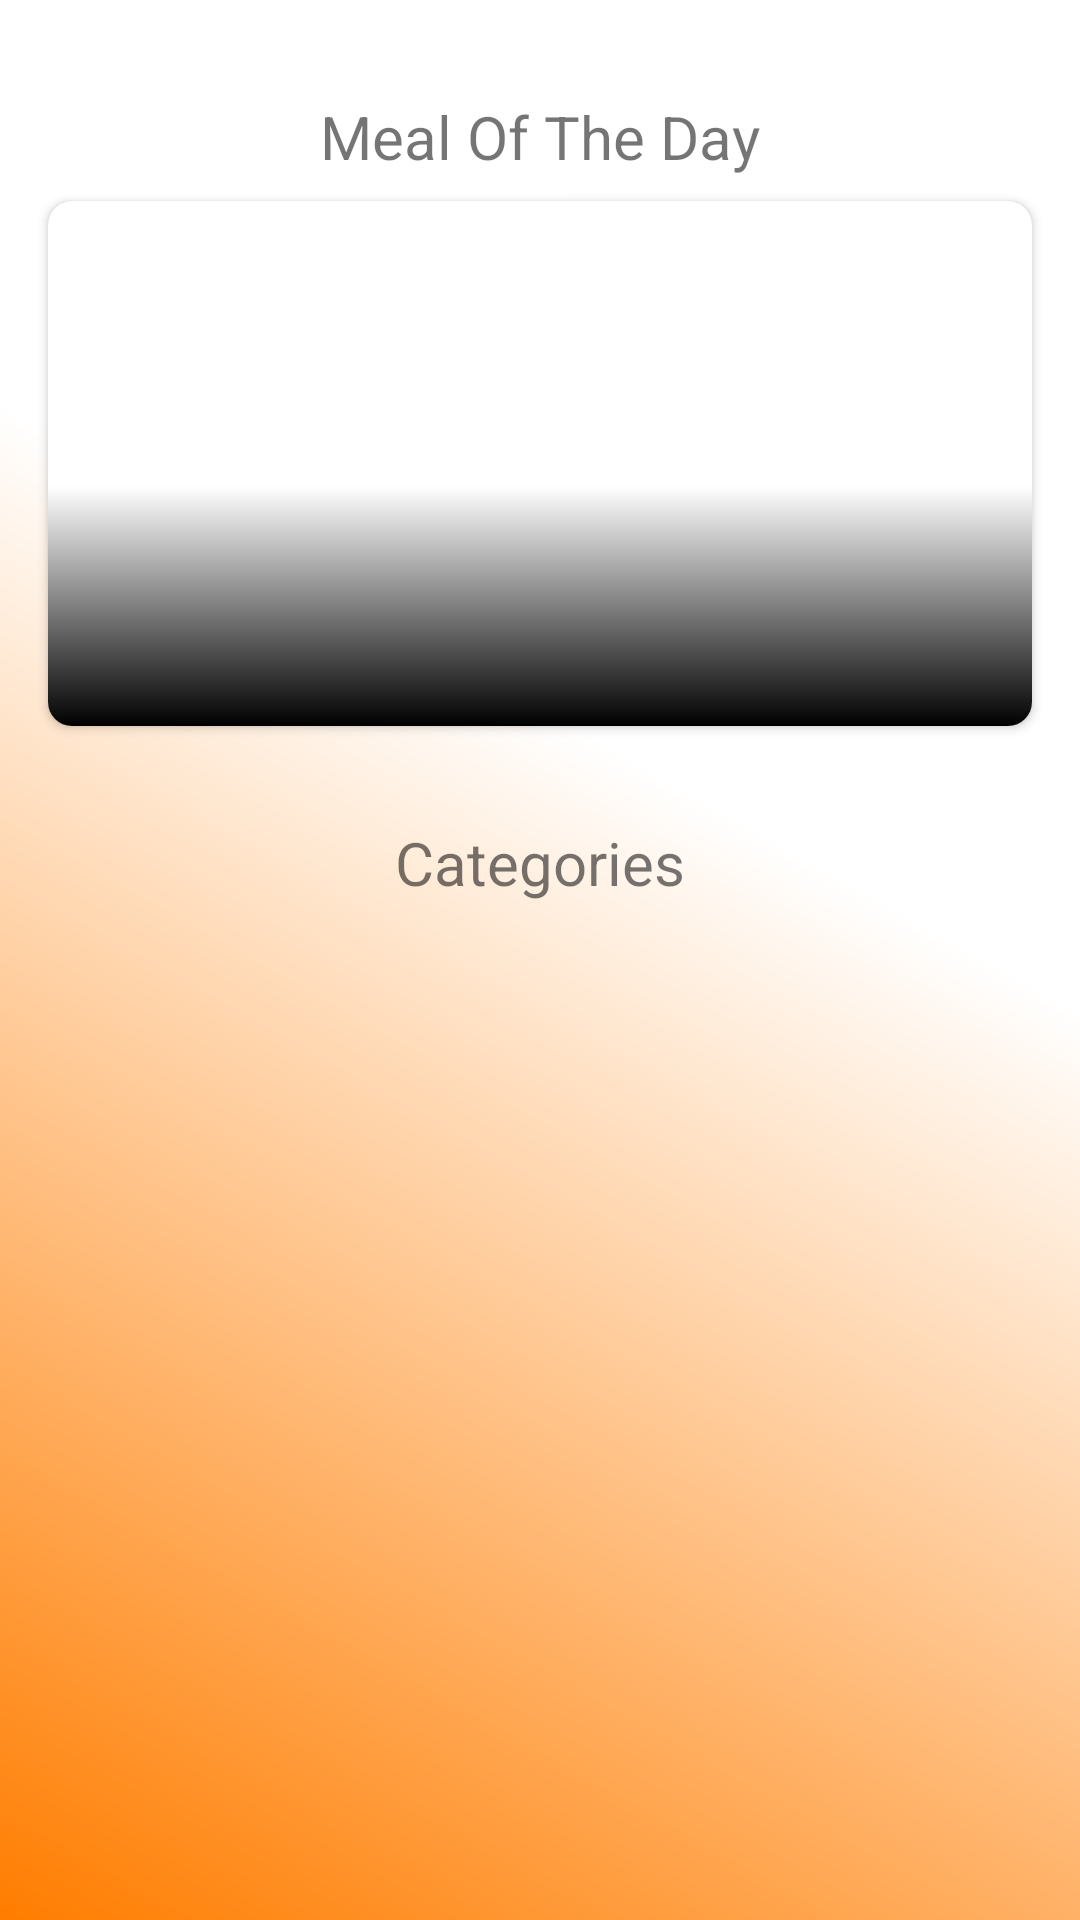

Android layout source for this screen:
<!-- AndroidManifest.xml: activity theme Theme.MealMate.NoActionBar -->
<!-- res/layout/fragment_home.xml -->
<?xml version="1.0" encoding="utf-8"?>
<androidx.constraintlayout.widget.ConstraintLayout xmlns:android="http://schemas.android.com/apk/res/android"
    xmlns:app="http://schemas.android.com/apk/res-auto"
    xmlns:tools="http://schemas.android.com/tools"
    android:layout_width="match_parent"
    android:layout_height="match_parent"
    android:background="@drawable/gradient_shape"
    tools:context=".ui.start.home.view.HomeFragment">

    <androidx.recyclerview.widget.RecyclerView
        android:id="@+id/rvCategories"
        android:layout_width="0dp"
        android:layout_height="0dp"
        android:layout_margin="16dp"
        app:circularflow_defaultRadius="8dp"
        app:layout_constraintBottom_toBottomOf="parent"
        app:layout_constraintEnd_toEndOf="parent"
        app:layout_constraintStart_toStartOf="parent"
        app:layout_constraintTop_toBottomOf="@+id/tvShowCategory" />

    <TextView
        android:id="@+id/tvToDayMeal"
        android:layout_width="wrap_content"
        android:layout_height="wrap_content"
        android:layout_marginTop="32dp"
        android:text="@string/to_day_meal"
        android:textSize="20sp"
        app:layout_constraintEnd_toEndOf="@+id/toDayMeal"
        app:layout_constraintStart_toStartOf="@+id/toDayMeal"
        app:layout_constraintTop_toTopOf="parent" />

    <androidx.cardview.widget.CardView
        android:id="@+id/toDayMeal"
        android:layout_width="match_parent"
        android:layout_height="wrap_content"
        android:layout_marginStart="16dp"
        android:layout_marginTop="8dp"
        android:layout_marginEnd="16dp"
        app:cardCornerRadius="8dp"
        app:layout_constraintEnd_toEndOf="parent"
        app:layout_constraintStart_toStartOf="parent"
        app:layout_constraintTop_toBottomOf="@+id/tvToDayMeal">

        <ImageView
            android:id="@+id/imageMeal"
            android:layout_width="match_parent"
            android:layout_height="175dp"
            android:layout_gravity="center"
            android:contentDescription="@string/meal_image"
            android:scaleType="centerCrop"
            app:srcCompat="@drawable/lost_connection" />

        <TextView
            android:id="@+id/tvMealName"
            android:layout_width="match_parent"
            android:layout_height="100dp"
            android:layout_gravity="bottom|center"
            android:background="@drawable/gradient_up_shape"
            android:gravity="bottom|center"
            android:textColor="@color/orange_yellow"
            android:textSize="24sp"
            tools:text="MealName" />

    </androidx.cardview.widget.CardView>

    <TextView
        android:id="@+id/tvShowCategory"
        android:layout_width="wrap_content"
        android:layout_height="wrap_content"
        android:layout_marginTop="32dp"
        android:text="@string/categories"
        android:textSize="20sp"
        app:layout_constraintEnd_toEndOf="@+id/toDayMeal"
        app:layout_constraintStart_toStartOf="@+id/toDayMeal"
        app:layout_constraintTop_toBottomOf="@+id/toDayMeal" />

</androidx.constraintlayout.widget.ConstraintLayout>
<!-- resources referenced by this layout -->
<resources>
  <color name="orange_yellow">#FFFF7D00</color>
  <!-- drawable gradient_shape (drawable) -->
  <shape xmlns:android="http://schemas.android.com/apk/res/android"
      android:shape="rectangle">
  
      <gradient
          android:angle="45"
          android:centerColor="@color/transparent"
          android:centerX="60%"
          android:centerY="50%"
          android:endColor="@color/transparent"
          android:startColor="@color/orange_yellow"
          android:type="linear" />
  </shape>
  <!-- drawable gradient_up_shape (drawable) -->
  <shape xmlns:android="http://schemas.android.com/apk/res/android"
      android:shape="rectangle">
  
      <gradient
          android:angle="90"
          android:centerColor="@color/transparent"
          android:centerX="80%"
          android:centerY="50%"
          android:endColor="@color/transparent"
          android:startColor="@color/black"
          android:type="linear" />
  </shape>
  <string name="categories">Categories</string>
  <string name="meal_image">MealImage</string>
  <string name="to_day_meal">Meal Of The Day</string>
  <style name="Theme.MealMate.NoActionBar">
          <item name="windowActionBar">false</item>
          <item name="windowNoTitle">true</item>
      </style>
  <color name="transparent">#00000000</color>
  <color name="black">#FF000000</color>
</resources>
